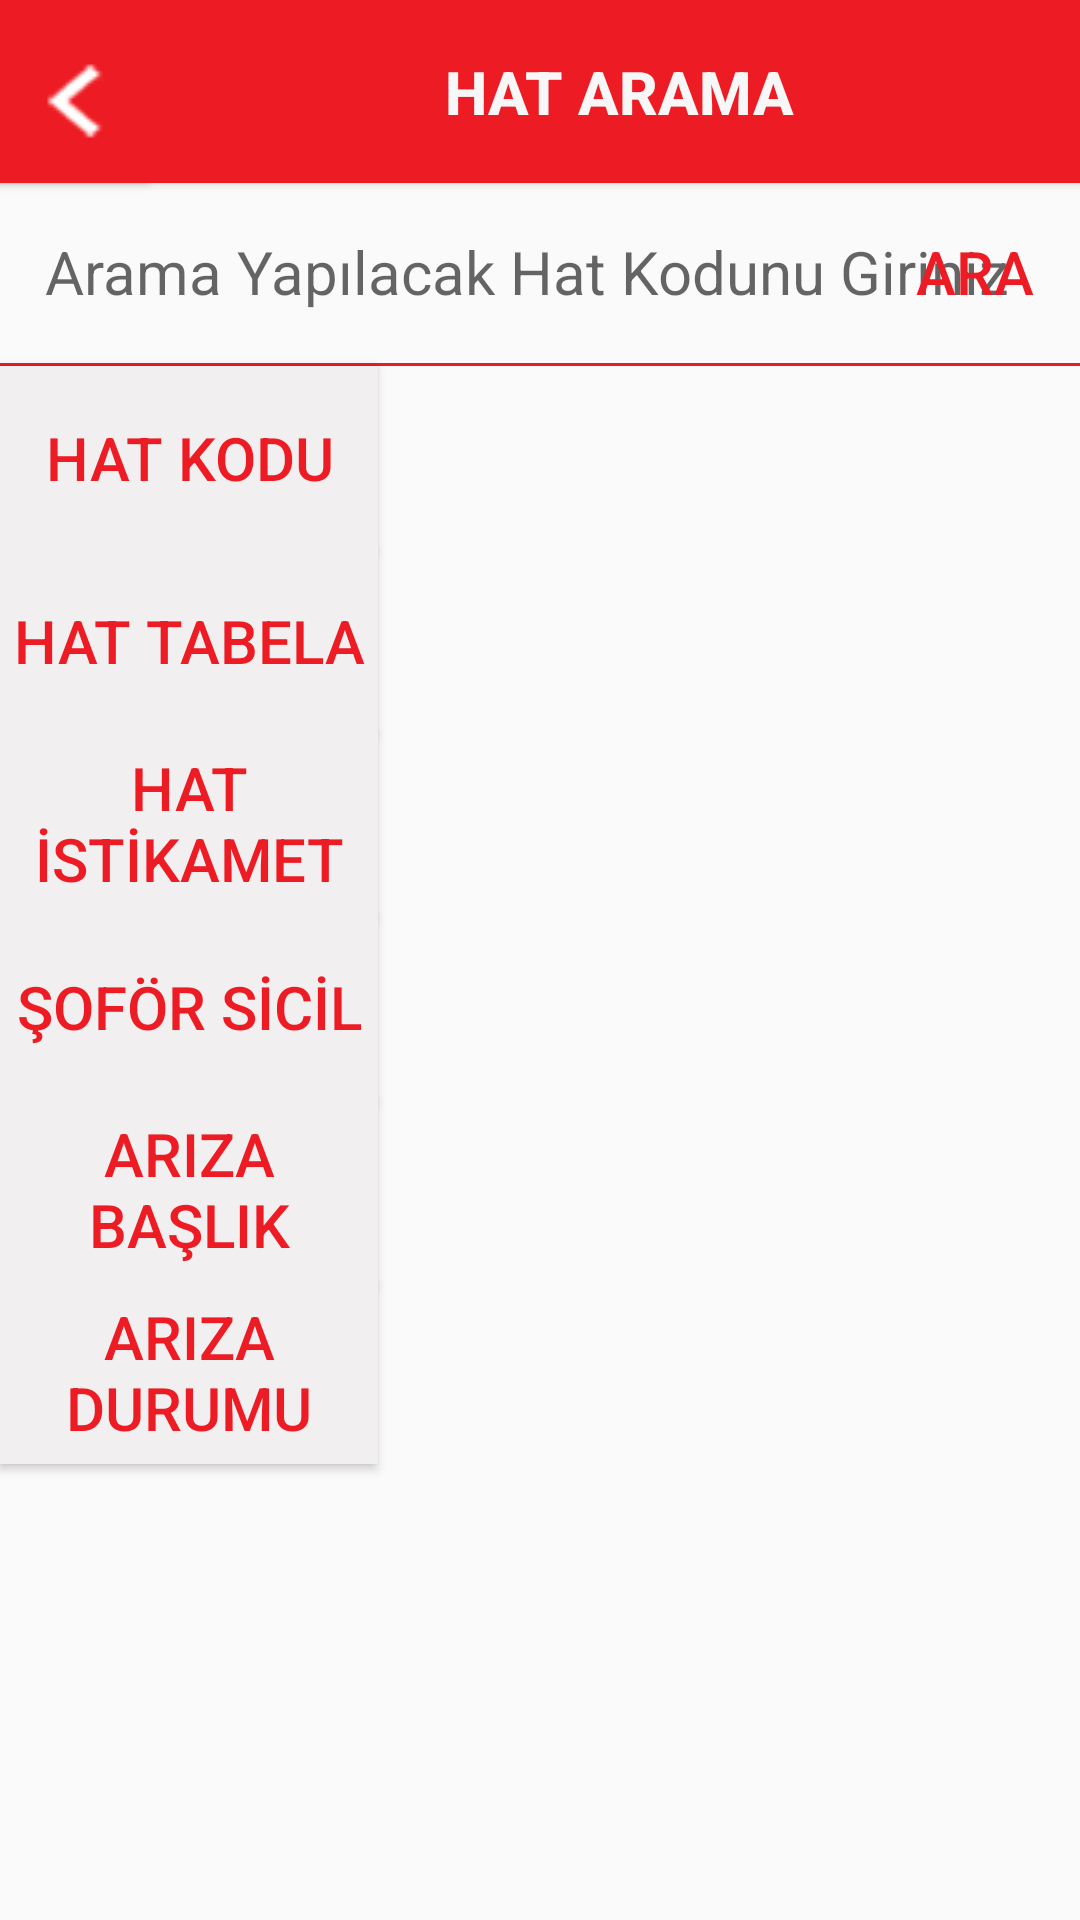

The Android layout XML behind this screen, and the referenced resources:
<!-- AndroidManifest.xml: application theme Theme.Iett -->
<!-- res/layout/activity_hat_arama.xml -->
<?xml version="1.0" encoding="utf-8"?>
<androidx.constraintlayout.widget.ConstraintLayout xmlns:android="http://schemas.android.com/apk/res/android"
    xmlns:app="http://schemas.android.com/apk/res-auto"
    xmlns:tools="http://schemas.android.com/tools"
    android:id="@+id/hatAramaLayout"
    android:layout_width="match_parent"
    android:layout_height="match_parent"
    tools:context=".activities.HatAramaActivity">

    <Button
        android:id="@+id/btnHatAramaHatKoduBaslik"
        android:layout_width="@dimen/kucukbaslikButonBoyut"
        android:layout_height="@dimen/txtHeightBoyut"
        android:background="@color/baslikButonRengi"
        android:text="@string/arizaHatKodu"
        android:textColor="@color/logoRengi"
        android:textSize="@dimen/formYaziBoyut"
        app:layout_constraintStart_toStartOf="parent"
        app:layout_constraintTop_toBottomOf="@+id/txtHatKodu" />

    <Button
        android:id="@+id/btnHatAramaHatTabelaBaslik"
        android:layout_width="@dimen/kucukbaslikButonBoyut"
        android:layout_height="@dimen/txtHeightBoyut"
        android:background="@color/baslikButonRengi"
        android:text="@string/hatTabela"
        android:textColor="@color/logoRengi"
        android:textSize="@dimen/formYaziBoyut"
        app:layout_constraintStart_toStartOf="parent"
        app:layout_constraintTop_toBottomOf="@+id/btnHatAramaHatKoduBaslik" />

    <Button
        android:id="@+id/btnHatAramaHatIstikametBaslik"
        android:layout_width="@dimen/kucukbaslikButonBoyut"
        android:layout_height="@dimen/txtHeightBoyut"
        android:background="@color/baslikButonRengi"
        android:text="@string/arizaHatIstikamet"
        android:textColor="@color/logoRengi"
        android:textSize="@dimen/formYaziBoyut"
        app:layout_constraintStart_toStartOf="parent"
        app:layout_constraintTop_toBottomOf="@+id/btnHatAramaHatTabelaBaslik" />

    <Button
        android:id="@+id/btnHatAramaArizaDurumuBaslik"
        android:layout_width="@dimen/kucukbaslikButonBoyut"
        android:layout_height="@dimen/txtHeightBoyut"
        android:background="@color/baslikButonRengi"
        android:text="@string/arizaDurumu"
        android:textColor="@color/logoRengi"
        android:textSize="@dimen/formYaziBoyut"
        app:layout_constraintStart_toStartOf="parent"
        app:layout_constraintTop_toBottomOf="@+id/btnHatAramaArizaBaslikBaslik" />

    <Button
        android:id="@+id/btnHatAramaArizaSoforSicilBaslik"
        android:layout_width="@dimen/kucukbaslikButonBoyut"
        android:layout_height="@dimen/txtHeightBoyut"
        android:background="@color/baslikButonRengi"
        android:text="@string/soforSicil"
        android:textColor="@color/logoRengi"
        android:textSize="@dimen/formYaziBoyut"
        app:layout_constraintStart_toStartOf="parent"
        app:layout_constraintTop_toBottomOf="@+id/btnHatAramaHatIstikametBaslik" />

    <Button
        android:id="@+id/btnHatAramaArizaBaslikBaslik"
        android:layout_width="@dimen/kucukbaslikButonBoyut"
        android:layout_height="@dimen/txtHeightBoyut"
        android:background="@color/baslikButonRengi"
        android:text="@string/arizaBaslik"
        android:textColor="@color/logoRengi"
        android:textSize="@dimen/formYaziBoyut"
        app:layout_constraintStart_toStartOf="parent"
        app:layout_constraintTop_toBottomOf="@+id/btnHatAramaArizaSoforSicilBaslik" />

    <TextView
        android:id="@+id/txtHatAramaHatArizaDurumu"
        android:layout_width="@dimen/baslikButonBoyut"
        android:layout_height="@dimen/txtHeightBoyut"
        android:backgroundTint="@color/formRengi"
        android:ems="10"
        android:enabled="false"
        android:gravity="center|left"
        android:inputType="textPersonName"
        android:paddingLeft="8dp"
        android:textColor="@color/yaziRengi"
        android:textSize="@dimen/formYaziBoyut"
        app:layout_constraintEnd_toEndOf="parent"
        app:layout_constraintHorizontal_bias="1.0"
        app:layout_constraintStart_toEndOf="@+id/btnHatAramaArizaDurumuBaslik"
        app:layout_constraintTop_toBottomOf="@+id/txtHatAramaHatArizaBaslik"
        tools:text="@string/arizaDurumu" />

    <TextView
        android:id="@+id/txtHatAramaHatArizaBaslik"
        android:layout_width="@dimen/baslikButonBoyut"
        android:layout_height="@dimen/txtHeightBoyut"
        android:backgroundTint="@color/formRengi"
        android:ems="10"
        android:enabled="false"
        android:gravity="center|left"
        android:inputType="textPersonName"
        android:paddingLeft="8dp"
        android:textColor="@color/yaziRengi"
        android:textSize="@dimen/formYaziBoyut"
        app:layout_constraintEnd_toEndOf="parent"
        app:layout_constraintHorizontal_bias="0.0"
        app:layout_constraintStart_toEndOf="@+id/btnHatAramaArizaBaslikBaslik"
        app:layout_constraintTop_toBottomOf="@+id/txtHatAramaSoforSicil"
        tools:text="@string/arizaBaslik" />

    <TextView
        android:id="@+id/txtHatAramaSoforSicil"
        android:layout_width="@dimen/baslikButonBoyut"
        android:layout_height="@dimen/txtHeightBoyut"
        android:backgroundTint="@color/formRengi"
        android:ems="10"
        android:enabled="false"
        android:gravity="center|left"
        android:inputType="textPersonName"
        android:paddingLeft="8dp"
        android:textColor="@color/yaziRengi"
        android:textSize="@dimen/formYaziBoyut"
        app:layout_constraintEnd_toEndOf="parent"
        app:layout_constraintStart_toEndOf="@+id/btnHatAramaArizaSoforSicilBaslik"
        app:layout_constraintTop_toBottomOf="@+id/txtHatAramaHatIstikamet"
        tools:text="@string/soforSicil" />

    <TextView
        android:id="@+id/txtHatAramaHatIstikamet"
        android:layout_width="@dimen/baslikButonBoyut"
        android:layout_height="@dimen/txtHeightBoyut"
        android:backgroundTint="@color/formRengi"
        android:ems="10"
        android:enabled="false"
        android:gravity="center|left"
        android:inputType="textPersonName"
        android:paddingLeft="8dp"
        android:textColor="@color/yaziRengi"
        android:textSize="@dimen/formYaziBoyut"
        app:layout_constraintEnd_toEndOf="parent"
        app:layout_constraintStart_toEndOf="@+id/btnHatAramaHatIstikametBaslik"
        app:layout_constraintTop_toBottomOf="@+id/txtHatAramaHatTabela"
        tools:text="@string/arizaHatIstikamet" />

    <TextView
        android:id="@+id/txtHatAramaHatTabela"
        android:layout_width="@dimen/baslikButonBoyut"
        android:layout_height="@dimen/txtHeightBoyut"
        android:backgroundTint="@color/formRengi"
        android:ems="10"
        android:enabled="false"
        android:gravity="center|left"
        android:inputType="textPersonName"
        android:paddingLeft="8dp"
        android:textColor="@color/yaziRengi"
        android:textSize="@dimen/formYaziBoyut"
        app:layout_constraintEnd_toEndOf="parent"
        app:layout_constraintStart_toEndOf="@+id/btnHatAramaHatTabelaBaslik"
        app:layout_constraintTop_toBottomOf="@+id/txtHatAramaHatKodu"
        tools:text="@string/hatTabela" />

    <TextView
        android:id="@+id/txtHatAramaHatKodu"
        android:layout_width="@dimen/baslikButonBoyut"
        android:layout_height="@dimen/txtHeightBoyut"
        android:backgroundTint="@color/formRengi"
        android:ems="10"
        android:enabled="false"
        android:gravity="center|left"
        android:inputType="textPersonName"
        android:paddingLeft="8dp"
        android:textColor="@color/yaziRengi"
        android:textSize="@dimen/formYaziBoyut"
        app:layout_constraintEnd_toEndOf="parent"
        app:layout_constraintStart_toEndOf="@+id/btnHatAramaHatKoduBaslik"
        app:layout_constraintTop_toBottomOf="@+id/txtHatKodu"
        tools:text="@string/arizaHatKodu" />

    <Button
        android:id="@+id/btnHatAra"
        android:layout_width="70dp"
        android:layout_height="@dimen/txtHeightBoyut"
        android:background="@drawable/kan_grubu_btn_design"
        android:text="@string/araButon"
        android:textColor="@color/logoRengi"
        android:textSize="@dimen/formYaziBoyut"
        app:layout_constraintEnd_toEndOf="parent"
        app:layout_constraintTop_toTopOf="@+id/txtHatKodu" />

    <EditText
        android:id="@+id/txtHatKodu"
        android:layout_width="343dp"
        android:layout_height="@dimen/txtHeightBoyut"
        android:background="@drawable/kan_grubu_btn_design"
        android:ems="10"
        android:gravity="center|left"
        android:hint="@string/hatKodArama"
        android:inputType="textPersonName"
        android:paddingLeft="@dimen/arizaOlusturTextPaddingLeft"
        android:textColor="@color/yaziRengi"
        android:textSize="@dimen/formYaziBoyut"
        app:layout_constraintEnd_toEndOf="parent"
        app:layout_constraintHorizontal_bias="0.0"
        app:layout_constraintStart_toStartOf="parent"
        app:layout_constraintTop_toBottomOf="@+id/btnHatAramaBaslik" />

    <Button
        android:id="@+id/btnHatAramaBaslik"
        android:layout_width="@dimen/txtBuyukWidthBoyut"
        android:layout_height="@dimen/txtHeightBoyut"
        android:background="@color/logoRengi"
        android:text="@string/hatArama"
        android:textColor="@color/formRengi"
        android:textSize="@dimen/formYaziBoyut"
        android:textStyle="bold"
        app:layout_constraintStart_toStartOf="parent"
        app:layout_constraintTop_toTopOf="parent" />

    <Button
        android:id="@+id/btnHatAramaBaslikIcon"
        android:layout_width="@dimen/iconBoyut"
        android:layout_height="@dimen/txtHeightBoyut"
        android:background="@color/logoRengi"
        android:drawableLeft="@drawable/left"
        app:layout_constraintStart_toStartOf="parent"
        app:layout_constraintTop_toTopOf="parent" />

</androidx.constraintlayout.widget.ConstraintLayout>
<!-- resources referenced by this layout -->
<resources>
  <color name="baslikButonRengi">#F1EFEF</color>
  <color name="formRengi">#F7F7F7</color>
  <color name="logoRengi">#ed1c24</color>
  <color name="yaziRengi">#000000</color>
  <dimen name="arizaOlusturTextPaddingLeft">15dp</dimen>
  <dimen name="baslikButonBoyut">283dp</dimen>
  <dimen name="formYaziBoyut">20dp</dimen>
  <dimen name="iconBoyut">50dp</dimen>
  <dimen name="kucukbaslikButonBoyut">126dp</dimen>
  <dimen name="txtBuyukWidthBoyut">413dp</dimen>
  <dimen name="txtHeightBoyut">61dp</dimen>
  <!-- drawable kan_grubu_btn_design (drawable) -->
  <?xml version="1.0" encoding="utf-8"?>
      <inset xmlns:android="http://schemas.android.com/apk/res/android"
          android:insetTop="-2dp"
          android:insetRight="-2dp"
          android:insetLeft="-2dp">
  
          <shape android:shape="rectangle">
              <stroke android:width="1dp" android:color="@color/logoRengi" />
  
          </shape>
  
      </inset>
  <!-- drawable left: png bitmap (drawable, 48120 bytes) -->
  <string name="araButon">ARA</string>
  <string name="arizaBaslik">ARIZA BAŞLIK</string>
  <string name="arizaDurumu">ARIZA DURUMU</string>
  <string name="arizaHatIstikamet">HAT İSTİKAMET</string>
  <string name="arizaHatKodu">HAT KODU</string>
  <string name="hatArama">HAT ARAMA</string>
  <string name="hatKodArama">Arama Yapılacak Hat Kodunu Giriniz</string>
  <string name="hatTabela">HAT TABELA</string>
  <string name="soforSicil">ŞOFÖR SİCİL</string>
  <style name="Theme.Iett" parent="Theme.AppCompat.Light.NoActionBar">
          
          <item name="colorPrimary">@color/colorPrimary</item>
          <item name="colorPrimaryVariant">@color/colorPrimaryDark</item>
          <item name="colorOnPrimary">@color/white</item>
          
          <item name="colorSecondary">@color/teal_200</item>
          <item name="colorSecondaryVariant">@color/teal_700</item>
          <item name="colorOnSecondary">@color/black</item>
          
          <item name="android:statusBarColor" tools:targetApi="l">?attr/colorPrimaryVariant</item>
          
      </style>
  <color name="colorPrimary">#ed1c24</color>
  <color name="colorPrimaryDark">#DF060E</color>
  <color name="white">#FFFFFFFF</color>
  <color name="teal_200">#FF03DAC5</color>
  <color name="teal_700">#FF018786</color>
  <color name="black">#FF000000</color>
</resources>
